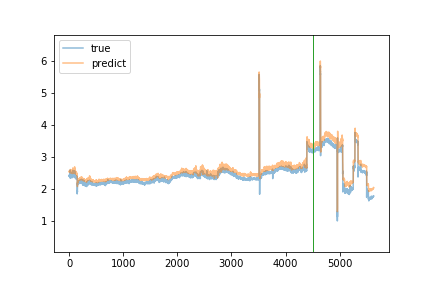

The data file committed next to this chart (first rows):
true, predict
2.41, 2.538
2.39, 2.55
2.42, 2.53
2.43, 2.538
2.44, 2.569
2.39, 2.557
2.38, 2.556
2.44, 2.534
2.44, 2.546
2.39, 2.52
2.42, 2.538
2.4, 2.529
2.38, 2.532
2.42, 2.518
2.42, 2.519
2.43, 2.546
2.39, 2.543
2.4, 2.523
2.37, 2.523
2.59, 2.525
2.36, 2.606
2.33, 2.548
2.38, 2.56
2.41, 2.541
2.39, 2.531
2.4, 2.53
2.39, 2.542
2.46, 2.506
2.4, 2.542
2.35, 2.519
2.38, 2.514
2.42, 2.506
2.41, 2.519
2.45, 2.547
2.39, 2.528
2.44, 2.503
2.4, 2.544
2.44, 2.524
2.43, 2.53
2.43, 2.561
2.52, 2.582
2.47, 2.565
2.47, 2.582
2.41, 2.545
2.44, 2.534
2.45, 2.572
2.4, 2.524
2.35, 2.512
2.42, 2.517
2.43, 2.539
2.37, 2.534
2.46, 2.495
2.38, 2.53
2.42, 2.498
2.35, 2.5
2.37, 2.492
2.4, 2.511
2.48, 2.508
2.36, 2.536
2.41, 2.481
... 5,569 more rows
